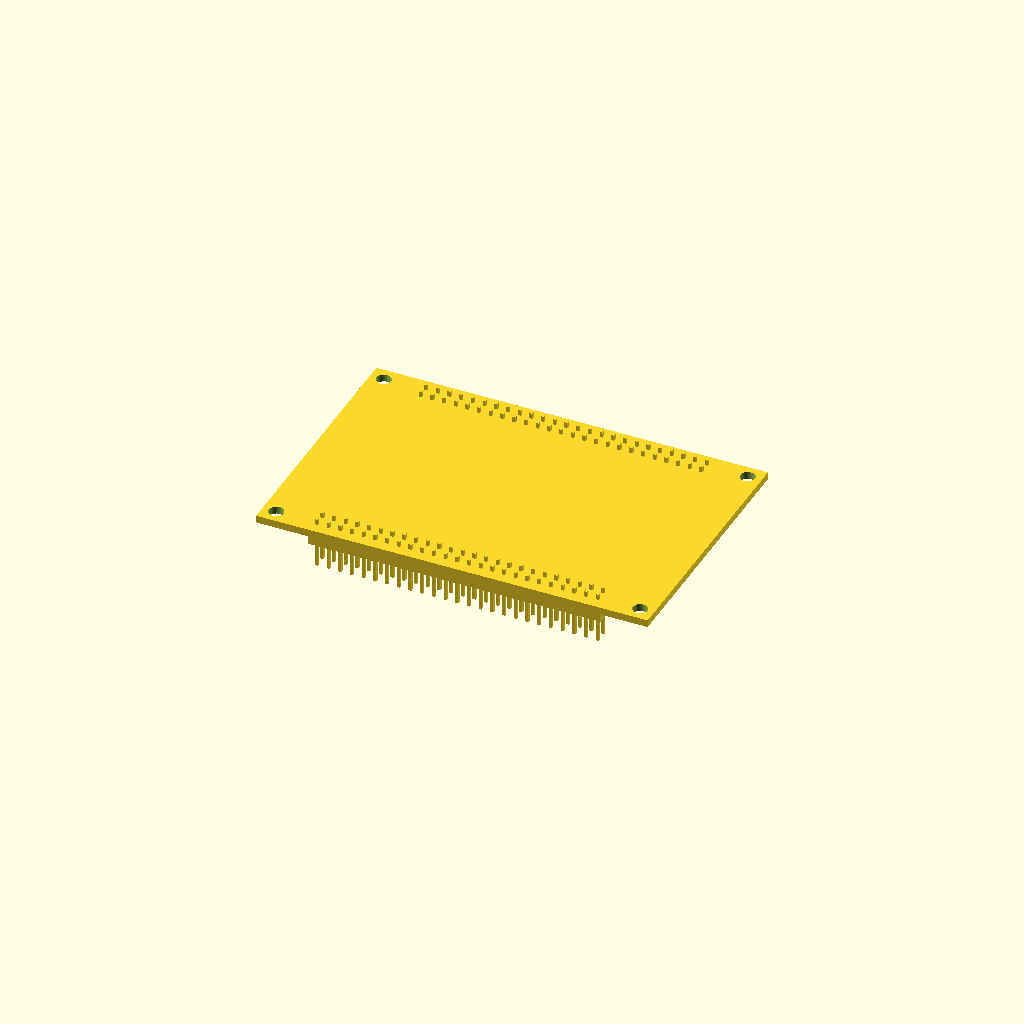
Cell 1: rendered with the file's own defaults.
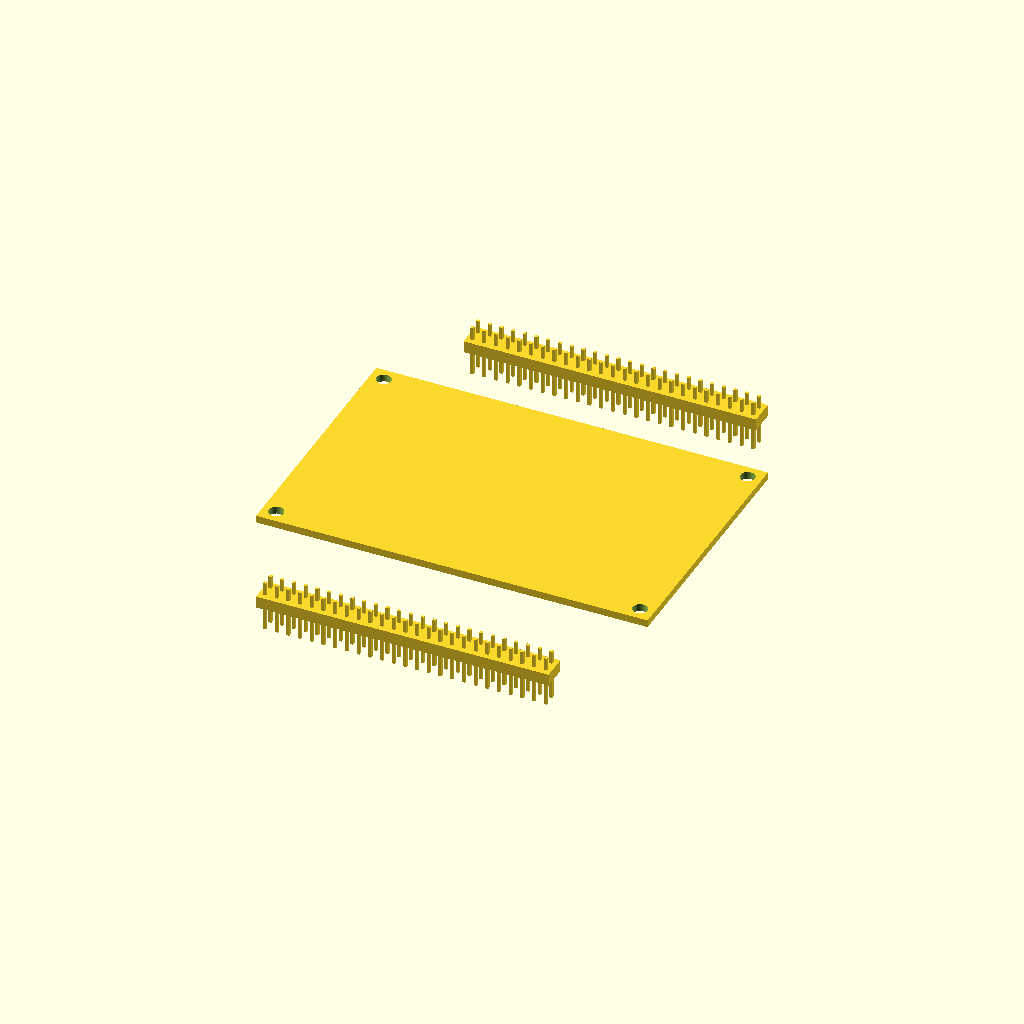
Cell 2 — hdr_yc set to 48.3, the other parameters unchanged.
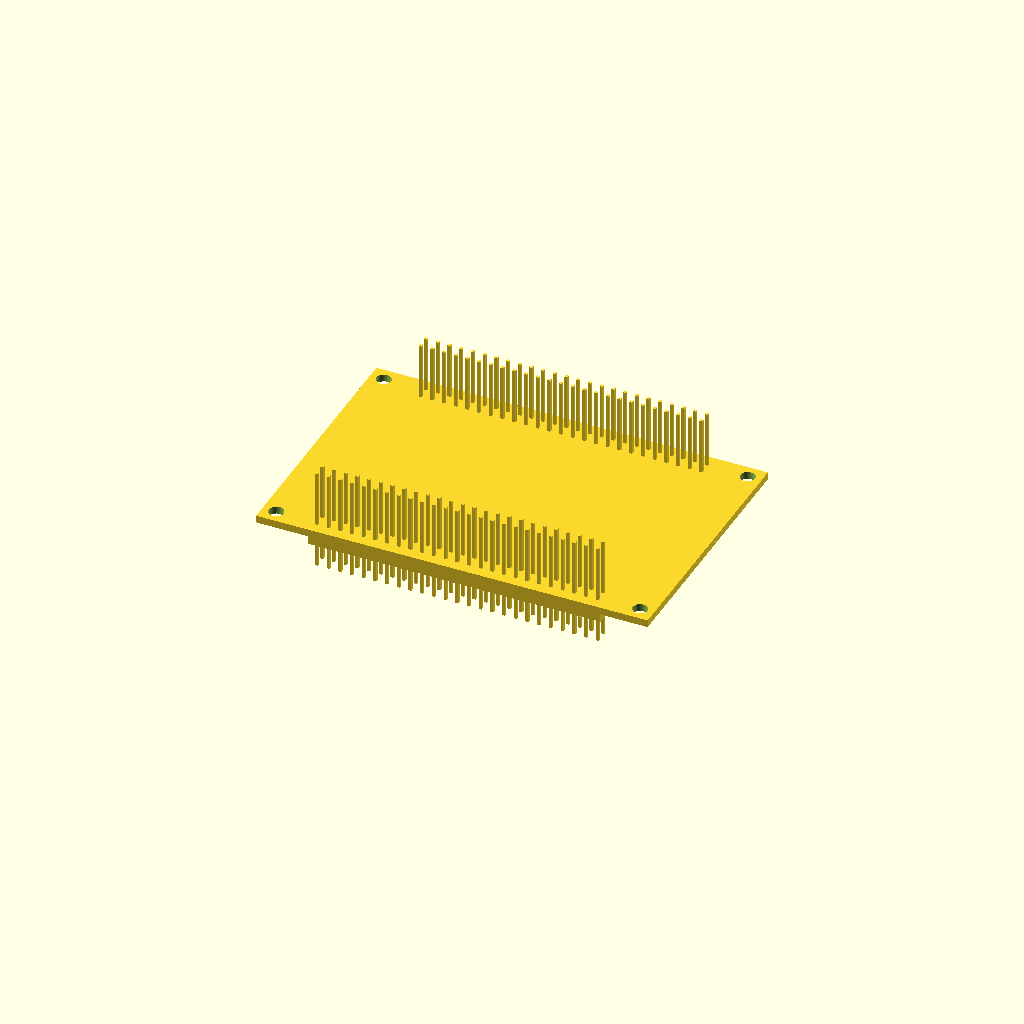
Cell 3: pin_len = 22 (everything else at default).
All cells are drawn from one camera (rotation 55°, 0°, 25°, orthographic, colour scheme Cornfield), so only the parameter changes between them.
The OpenSCAD source (models/mlkpai_board/mlkpai_board.scad):
// 米联派 MLKPAI-FS03 ZYNQ-7020 核心板 数字孪生 (买来板,非打印)
// 仅含: 板外形 + 4×M3 角孔 + 两条 2×25 排针 (J11 上 / J12 下)。居中坐标系,+Y 上。
bw = 85; bh = 56; thick = 1.6;      // 板厚假定 1.6 (位号图无标注)
chx = 39.5; chy = 25; m3 = 3.2;     // 角孔 间距 79×50 (3mm 内缩) —— 已确认
pitch = 2.54; ncol = 25; row_dy = 2.54;
hdr_yc = 24.15;                     // 排针中心线 |Y|
pin_sq = 0.64; pin_up = 5.6; base_h = 2.6;   // 针脚露出 5.6, 座厚 2.6
pin_len = 11;                                 // 针全长 11 (两面都露出)
pin_bot = -(base_h + pin_up);                 // -8.2
base_l = ncol * pitch;             // 63.5
base_w = row_dy + 3;               // 5.54

module mlkpai_board() {
    difference() {
        translate([-bw/2, -bh/2, 0]) cube([bw, bh, thick]);
        for (s = [[-chx,chy],[chx,chy],[-chx,-chy],[chx,-chy]])
            translate([s[0], s[1], -1]) cylinder(h = thick+2, d = m3, $fn = 48);
    }
    header(hdr_yc);      // J11 顶
    header(-hdr_yc);     // J12 底
}

module header(yc) {
    // 塑料基座 (板底面, 排针朝下)
    translate([-base_l/2, yc-base_w/2, -base_h]) cube([base_l, base_w, base_h]);
    // 2×25 方针 (向下穿出)
    for (i = [0:ncol-1]) {
        x = (i - (ncol-1)/2) * pitch;
        for (y = [yc-row_dy/2, yc+row_dy/2])
            translate([x-pin_sq/2, y-pin_sq/2, pin_bot])
                cube([pin_sq, pin_sq, pin_len]);       // 全长 11, 顶面露出 1.2
    }
}

mlkpai_board();
Parameter table extracted from the source (name, type, default, range or options):
hdr_yc: number, default 24.15
pin_len: number, default 11
